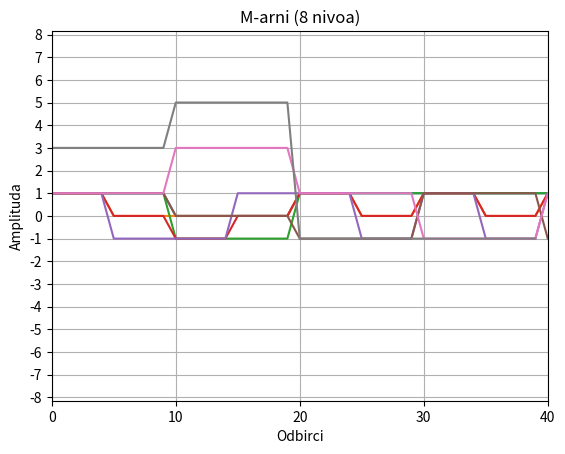

The matplotlib source for this figure:
from copy import copy

import numpy as np
import matplotlib.pyplot as plt


def generate_binary_sequence(N, P0, P1):
    sequence = np.random.choice([0, 1], size=N, p=[P0, P1])
    return sequence


def unipolar_NRZ(sequence, U):
    return U * sequence


def unipolar_RZ(sequence, U):
    rz_sequence = np.repeat(sequence, 2)
    for i in range(len(rz_sequence)):
        if i % 2 == 1:
            rz_sequence[i] = 0
    return U * rz_sequence


def polar_NRZ(sequence, U):
    return 2 * U * sequence - U


def polar_RZ(sequence, U):
    rz_sequence = np.repeat(sequence, 2)
    rz_sequence = rz_sequence * 2 * U - U
    for i in range(len(rz_sequence)):
        if i % 2 == 1:
            rz_sequence[i] = 0

    return rz_sequence


def manchester(sequence, U):
    manchester_sequence = np.repeat(sequence, 2)
    for i in range(0, len(manchester_sequence), 2):
        if manchester_sequence[i] == 1:
            manchester_sequence[i + 1] = 0
        else:
            manchester_sequence[i + 1] = 1

    return 2 * U * manchester_sequence - U


def AMI(sequence, U):
    ami_sequence = copy(sequence)
    uu = U
    for i in range(len(sequence)):
        if ami_sequence[i] == 1:
            ami_sequence[i] = ami_sequence[i] * uu
            uu *= -1
    return ami_sequence


def m_ary(sequence, U, m, levels):
    b = int(np.log2(m))
    m_ary_sequence = np.zeros(int(len(sequence) / b))

    for i in range(0, len(sequence), b):
        x = 0
        for j in range(b):
            x *= 2
            x += sequence[i + j]
        m_ary_sequence[int(i / b)] = levels[x]
    return m_ary_sequence


def statistika(signal):
    srVrednostSig = np.mean(signal)
    srKvVrSig = (np.mean(np.square(signal)))
    return srVrednostSig, srKvVrSig


def plot_signal(signal, title, sir, U, n=1):
    # plt.bar(range(len(signal)), signal, width=sir, align='edge', color='blue', alpha=0.7)

    sigZaIscrt = np.repeat(signal, n)
    plt.plot(sigZaIscrt)
    # Podesavanje opsega x i y osa
    plt.xlim(0, len(sigZaIscrt) * sir)
    plt.ylim(-U - 0.05, U + 0.05)
    if n < 10:
        n *= 2

    plt.xticks(list(range(0, len(sigZaIscrt) + 1, n)))
    plt.yticks(list(range(-int(U), int(U) + 1, 1)))

    plt.title(title)
    plt.xlabel('Odbirci')
    plt.ylabel('Amplituda')
    plt.grid(True)
    plt.show()


def main():
    N = 300
    n = 10
    U = 1

    levels_4 = [-3 * U, -U, U, 3 * U]
    levels_8 = [-7 * U, -5 * U, -3 * U, -U, U, 3 * U, 5 * U, 7 * U]

    sirinaPodeoka = 1
    titles = ["Unipolarni NRZ", "Unipolarni RZ", "Polarni NRZ", "Polarni RZ",
              "Manchester", "AMI", "M-arni (4 nivoa)", "M-arni (8 nivoa)"]

    ########################### 1. deo pod a) ######################################
    P0 = 0.5
    P1 = 0.5
    # generisanje binarne sekvence
    binary_sequence = generate_binary_sequence(N, P0, P1)

    # generisanje signala svake vrste
    unipolar_NRZ_signal = unipolar_NRZ(binary_sequence, U)
    unipolar_RZ_signal = unipolar_RZ(binary_sequence, U)
    polar_NRZ_signal = polar_NRZ(binary_sequence, U)
    polar_RZ_signal = polar_RZ(binary_sequence, U)
    manchester_signal = manchester(binary_sequence, U)
    AMI_signal = AMI(binary_sequence, U)
    m_ary_4_signal = m_ary(binary_sequence, 4, 4, levels_4)
    m_ary_8_signal = m_ary(binary_sequence, 8, 8, levels_8)

    # racunanje statistika za svaki signal
    signals = [unipolar_NRZ_signal, unipolar_RZ_signal, polar_NRZ_signal, polar_RZ_signal,
               manchester_signal, AMI_signal, m_ary_4_signal, m_ary_8_signal]
    print("-----------------------------------------")
    print("a) Srednje vrednosti kada je P(0) == P(1)")
    print("-----------------------------------------")
    for i in range(len(signals)):
        mean, rms = statistika(signals[i])
        print(f"{titles[i]}:\n\t Srednja vrednost signala = {mean:.3f},\n\t"
              f"Srednja kvadratna vrednost signala= {rms:.3f}")

    ########################### 1. deo pod b) ######################################
    P0 = 0.4
    P1 = 0.6
    # generisanje binarne sekvence
    binary_sequence = generate_binary_sequence(N, P0, P1)

    # generisanje signala svake vrste
    unipolar_NRZ_signal = unipolar_NRZ(binary_sequence, U)
    unipolar_RZ_signal = unipolar_RZ(binary_sequence, U)
    polar_NRZ_signal = polar_NRZ(binary_sequence, U)
    polar_RZ_signal = polar_RZ(binary_sequence, U)
    manchester_signal = manchester(binary_sequence, U)
    AMI_signal = AMI(binary_sequence, U)
    m_ary_4_signal = m_ary(binary_sequence, 4, 4, levels_4)
    m_ary_8_signal = m_ary(binary_sequence, 8, 8, levels_8)

    # racunanje statistika za svaki signal
    signals = [unipolar_NRZ_signal, unipolar_RZ_signal, polar_NRZ_signal, polar_RZ_signal,
               manchester_signal, AMI_signal, m_ary_4_signal, m_ary_8_signal]

    print("----------------------------------------------------")

    print("b) Srednje vrednosti kada je P(1) = 0.6 i P(0) = 0.4")
    print("----------------------------------------------------")
    for i in range(len(signals)):
        mean, rms = statistika(signals[i])
        print(f"{titles[i]}:\n\t Srednja vrednost signala = {mean:.3f},\n\tSrednja kvadratna vrednost signala= {rms:.3f}")

    ########################### 2. deo ######################################

    binary_sequence = generate_binary_sequence(12, P0, P1)
    print("\nDvanaestobitna sekvenca: ", *binary_sequence)

    unipolar_NRZ_signal = unipolar_NRZ(binary_sequence, U)
    unipolar_RZ_signal = unipolar_RZ(binary_sequence, U)
    polar_NRZ_signal = polar_NRZ(binary_sequence, U)
    polar_RZ_signal = polar_RZ(binary_sequence, U)
    manchester_signal = manchester(binary_sequence, U)
    AMI_signal = AMI(binary_sequence, U)
    m_ary_4_signal = m_ary(binary_sequence, 4, 4, levels_4)
    m_ary_8_signal = m_ary(binary_sequence, 8, 8, levels_8)
    signals = [unipolar_NRZ_signal, unipolar_RZ_signal, polar_NRZ_signal, polar_RZ_signal,
               manchester_signal, AMI_signal, m_ary_4_signal, m_ary_8_signal]
    # Prikazivanje oblika signala
    for i in range(len(signals)):
        nn = n
        if i == 1 or i == 3 or i == 4:
            nn /= 2
            nn = int(nn)
        if i == 6:
            plot_signal(signals[i], titles[i], sirinaPodeoka, 4.1, nn)
        elif i == 7:
            plot_signal(signals[i], titles[i], sirinaPodeoka, 8.1, nn)
        else:
            plot_signal(signals[i], titles[i], sirinaPodeoka, U, nn)


if __name__ == '__main__':
    main()
